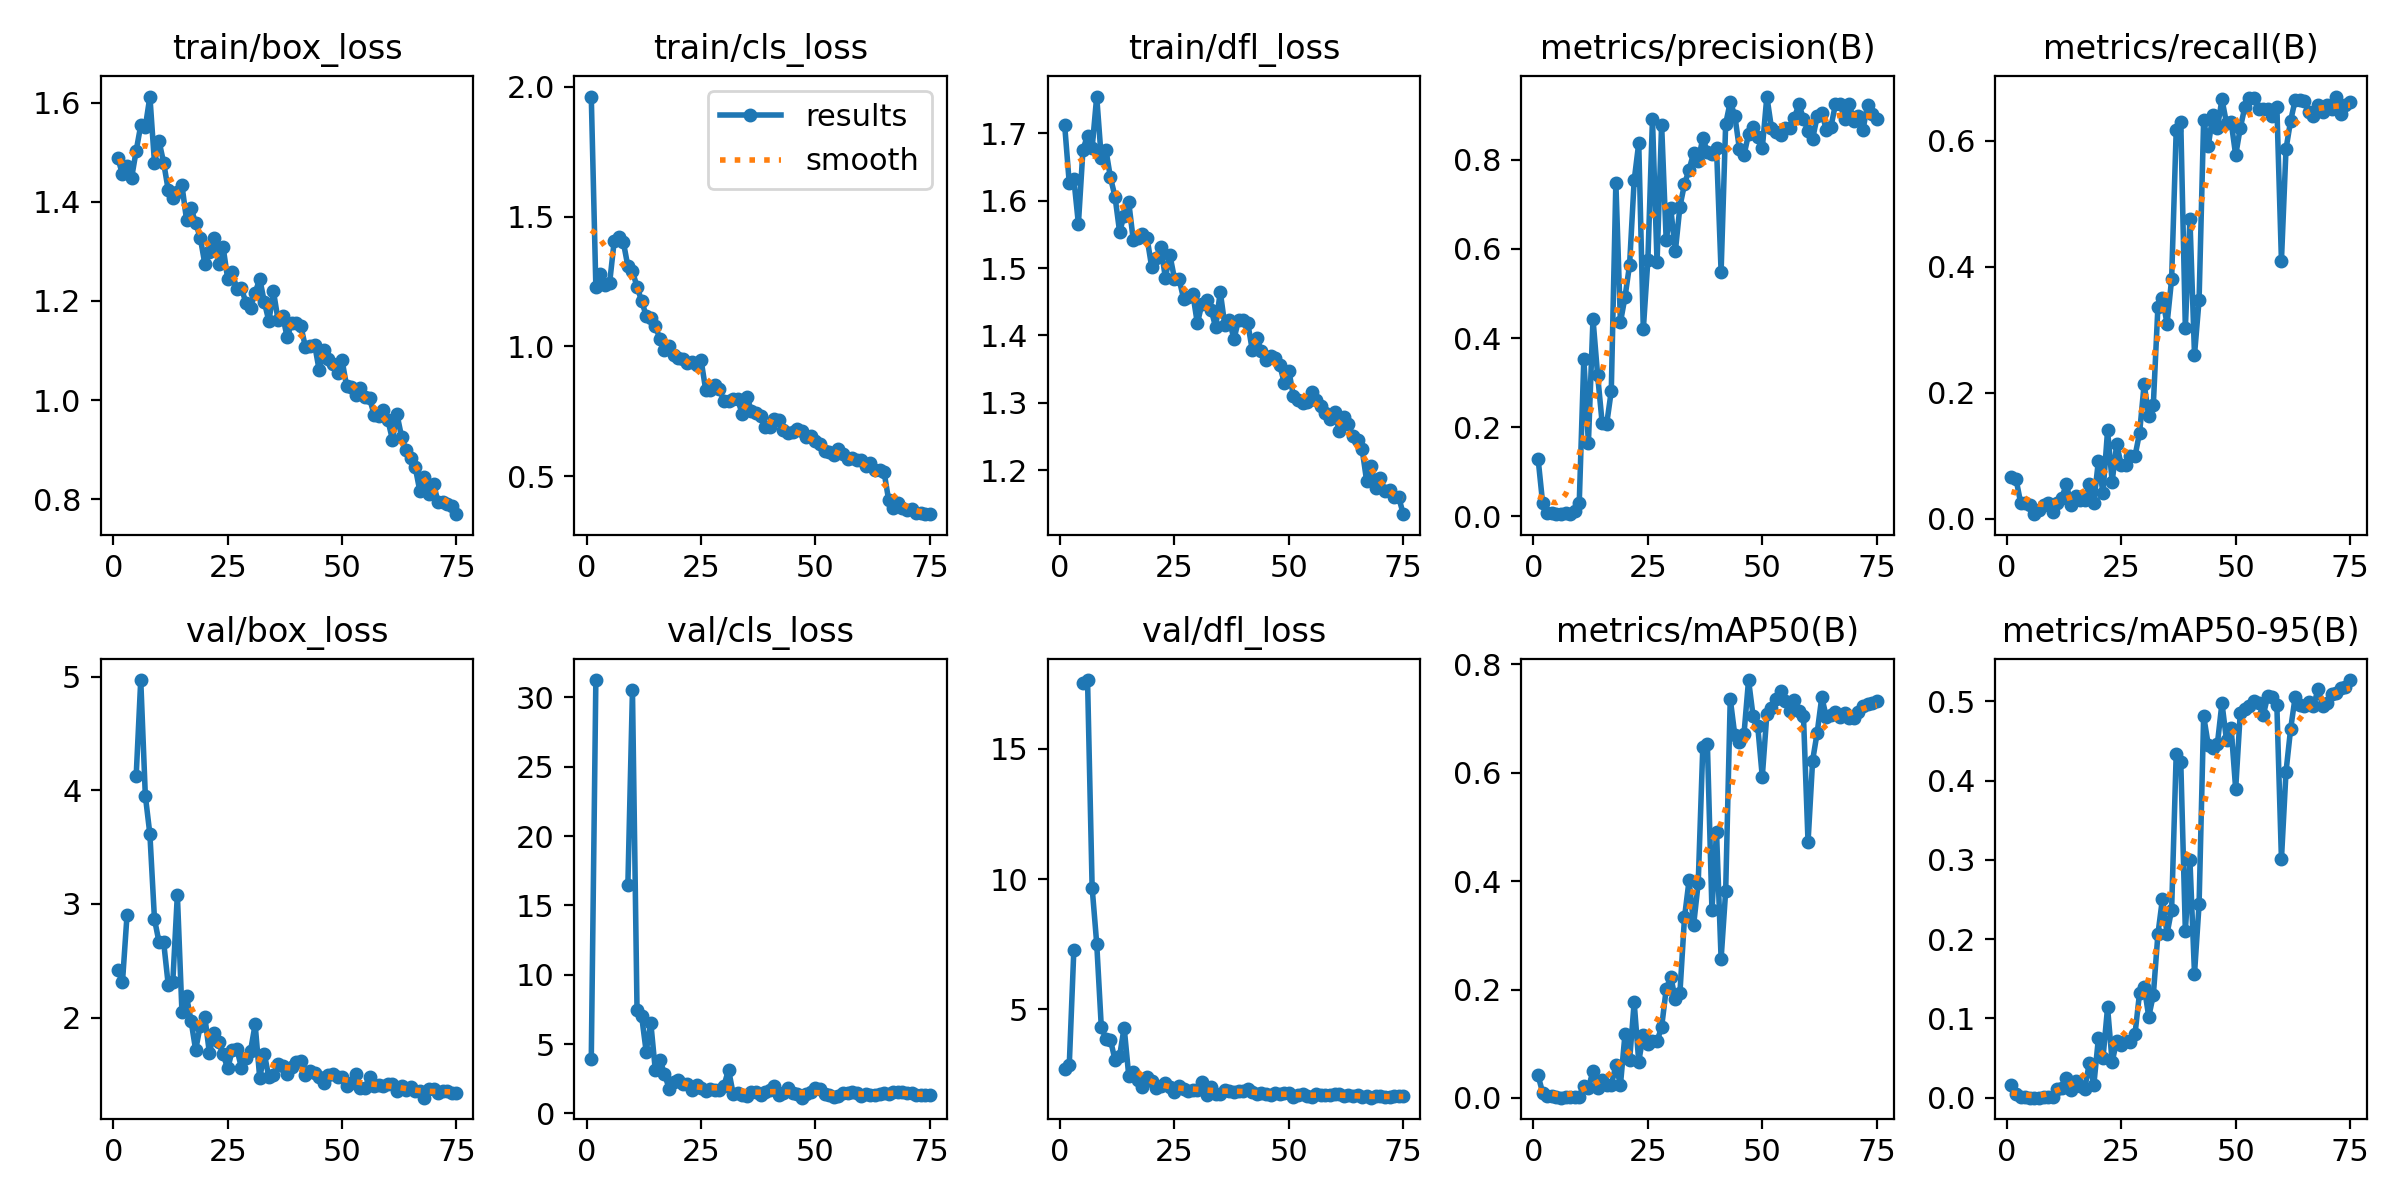

The table this chart was drawn from, first rows:
epoch, train/box_loss, train/cls_loss, train/dfl_loss, metrics/precision(B), metrics/recall(B), metrics/mAP50(B), metrics/mAP50-95(B), val/box_loss, val/cls_loss, val/dfl_loss, lr/pg0, lr/pg1, lr/pg2
1, 1.489, 1.962, 1.712, 0.13, 0.06642, 0.04147, 0.01669, 2.417, 3.923, 2.725, 0.08713, 0.00013, 0.00013
2, 1.456, 1.23, 1.626, 0.02981, 0.06273, 0.00975, 0.00521, 2.311, 31.25, 2.853, 0.07327, 0.0002664, 0.0002664
3, 1.472, 1.28, 1.633, 0.00862, 0.02583, 0.00268, 0.00132, 2.901, inf, 7.268, 0.0594, 0.0003992, 0.0003992
4, 1.449, 1.235, 1.566, 0.00862, 0.02583, 0.00268, 0.00132, nan, nan, nan, 0.04553, 0.0005282, 0.0005282
5, 1.503, 1.242, 1.676, 0.00656, 0.02214, 0.00084, 0.00029, 4.127, inf, 17.52, 0.03165, 0.0006536, 0.0006536
6, 1.555, 1.404, 1.697, 0.0056, 0.00738, 0.00051, 0.00013, 4.969, inf, 17.64, 0.01777, 0.0007752, 0.0007752
7, 1.552, 1.423, 1.678, 0.00765, 0.01476, 0.00088, 0.00029, 3.953, inf, 9.675, 0.003893, 0.0008932, 0.0008932
8, 1.613, 1.403, 1.755, 0.00518, 0.02214, 0.00136, 0.00054, 3.611, inf, 7.529, 0.0009076, 0.0009076, 0.0009076
9, 1.479, 1.308, 1.663, 0.01237, 0.02583, 0.00267, 0.00149, 2.866, 16.49, 4.34, 0.0008944, 0.0008944, 0.0008944
10, 1.523, 1.289, 1.676, 0.03112, 0.01107, 0.0024, 0.00133, 2.662, 30.52, 3.877, 0.0008812, 0.0008812, 0.0008812
11, 1.48, 1.229, 1.635, 0.3539, 0.02583, 0.02292, 0.01114, 2.665, 7.451, 3.834, 0.000868, 0.000868, 0.000868
12, 1.425, 1.175, 1.606, 0.1645, 0.03321, 0.01861, 0.01282, 2.291, 7.035, 3.063, 0.0008548, 0.0008548, 0.0008548
13, 1.408, 1.118, 1.554, 0.4432, 0.05535, 0.04943, 0.02512, 2.31, 4.464, 3.208, 0.0008416, 0.0008416, 0.0008416
14, 1.42, 1.11, 1.578, 0.3184, 0.02214, 0.01765, 0.01004, 3.081, 6.556, 4.305, 0.0008284, 0.0008284, 0.0008284
15, 1.434, 1.078, 1.598, 0.2101, 0.0369, 0.03359, 0.02136, 2.052, 3.111, 2.46, 0.0008152, 0.0008152, 0.0008152
16, 1.364, 1.029, 1.541, 0.2079, 0.02952, 0.02419, 0.0147, 2.187, 3.866, 2.58, 0.000802, 0.000802, 0.000802
17, 1.388, 0.9845, 1.545, 0.2817, 0.02952, 0.02344, 0.01122, 1.97, 2.864, 2.306, 0.0007888, 0.0007888, 0.0007888
18, 1.357, 1.003, 1.55, 0.7489, 0.05535, 0.06033, 0.04331, 1.714, 1.795, 2.04, 0.0007756, 0.0007756, 0.0007756
19, 1.328, 0.965, 1.545, 0.4356, 0.02583, 0.0241, 0.01637, 1.93, 2.249, 2.412, 0.0007624, 0.0007624, 0.0007624
20, 1.275, 0.9549, 1.502, 0.492, 0.09225, 0.1181, 0.0751, 2.008, 2.4, 2.238, 0.0007492, 0.0007492, 0.0007492
21, 1.299, 0.953, 1.516, 0.5646, 0.04059, 0.06937, 0.05027, 1.689, 2.096, 1.988, 0.000736, 0.000736, 0.000736
22, 1.327, 0.9347, 1.532, 0.7535, 0.1402, 0.1764, 0.1139, 1.861, 2.098, 2.075, 0.0007228, 0.0007228, 0.0007228
23, 1.275, 0.9405, 1.486, 0.837, 0.05904, 0.06713, 0.04525, 1.785, 1.675, 2.179, 0.0007096, 0.0007096, 0.0007096
24, 1.309, 0.9297, 1.519, 0.4197, 0.1181, 0.1167, 0.07167, 1.677, 2.029, 2.016, 0.0006964, 0.0006964, 0.0006964
25, 1.245, 0.9472, 1.484, 0.5759, 0.08487, 0.09892, 0.06596, 1.552, 1.824, 1.824, 0.0006832, 0.0006832, 0.0006832
26, 1.259, 0.833, 1.484, 0.8919, 0.08487, 0.1055, 0.07206, 1.712, 1.583, 2.06, 0.00067, 0.00067, 0.00067
27, 1.224, 0.8306, 1.454, 0.5698, 0.09963, 0.1046, 0.07051, 1.724, 1.766, 1.927, 0.0006568, 0.0006568, 0.0006568
28, 1.226, 0.8528, 1.457, 0.879, 0.09963, 0.1307, 0.08038, 1.559, 1.687, 1.867, 0.0006436, 0.0006436, 0.0006436
29, 1.196, 0.8357, 1.462, 0.6196, 0.1365, 0.2005, 0.1326, 1.641, 1.689, 1.909, 0.0006304, 0.0006304, 0.0006304
30, 1.187, 0.7894, 1.418, 0.6908, 0.214, 0.2237, 0.1402, 1.708, 2.006, 1.914, 0.0006172, 0.0006172, 0.0006172
31, 1.216, 0.7903, 1.447, 0.5945, 0.1624, 0.1824, 0.1022, 1.94, 3.151, 2.229, 0.000604, 0.000604, 0.000604
32, 1.245, 0.7988, 1.453, 0.695, 0.1808, 0.1937, 0.1295, 1.47, 1.435, 1.715, 0.0005908, 0.0005908, 0.0005908
33, 1.198, 0.7967, 1.438, 0.7453, 0.3358, 0.3329, 0.206, 1.682, 1.478, 2.006, 0.0005776, 0.0005776, 0.0005776
34, 1.159, 0.7379, 1.412, 0.7778, 0.3505, 0.4015, 0.2512, 1.476, 1.356, 1.752, 0.0005644, 0.0005644, 0.0005644
35, 1.22, 0.8051, 1.465, 0.8151, 0.3091, 0.3194, 0.2067, 1.498, 1.248, 1.766, 0.0005512, 0.0005512, 0.0005512
36, 1.162, 0.752, 1.415, 0.7979, 0.3801, 0.3968, 0.2373, 1.595, 1.528, 1.91, 0.000538, 0.000538, 0.000538
37, 1.171, 0.7444, 1.423, 0.8486, 0.6162, 0.647, 0.4334, 1.576, 1.535, 1.858, 0.0005248, 0.0005248, 0.0005248
38, 1.127, 0.7332, 1.394, 0.8177, 0.6289, 0.654, 0.4234, 1.506, 1.354, 1.843, 0.0005116, 0.0005116, 0.0005116
39, 1.156, 0.6887, 1.423, 0.814, 0.3026, 0.3463, 0.2109, 1.562, 1.545, 1.887, 0.0004984, 0.0004984, 0.0004984
40, 1.156, 0.6883, 1.423, 0.8258, 0.476, 0.4906, 0.2998, 1.613, 1.659, 1.881, 0.0004852, 0.0004852, 0.0004852
41, 1.149, 0.7204, 1.419, 0.5485, 0.26, 0.2567, 0.1564, 1.616, 2.011, 1.945, 0.000472, 0.000472, 0.000472
42, 1.107, 0.7162, 1.378, 0.8805, 0.3469, 0.382, 0.244, 1.497, 1.359, 1.814, 0.0004588, 0.0004588, 0.0004588
43, 1.108, 0.6788, 1.396, 0.9296, 0.6331, 0.7363, 0.4812, 1.527, 1.492, 1.763, 0.0004456, 0.0004456, 0.0004456
44, 1.112, 0.6651, 1.377, 0.899, 0.591, 0.6691, 0.4453, 1.516, 1.815, 1.777, 0.0004324, 0.0004324, 0.0004324
45, 1.06, 0.6703, 1.364, 0.8242, 0.6401, 0.6569, 0.4405, 1.474, 1.455, 1.756, 0.0004192, 0.0004192, 0.0004192
46, 1.101, 0.6807, 1.37, 0.8102, 0.6199, 0.671, 0.4461, 1.425, 1.389, 1.713, 0.000406, 0.000406, 0.000406
47, 1.084, 0.6747, 1.366, 0.8574, 0.6655, 0.771, 0.4977, 1.495, 1.137, 1.777, 0.0003928, 0.0003928, 0.0003928
48, 1.073, 0.6517, 1.356, 0.8744, 0.6273, 0.7039, 0.4506, 1.506, 1.435, 1.773, 0.0003796, 0.0003796, 0.0003796
49, 1.055, 0.6557, 1.33, 0.8506, 0.6302, 0.6864, 0.4666, 1.48, 1.552, 1.8, 0.0003664, 0.0003664, 0.0003664
50, 1.08, 0.6365, 1.347, 0.8257, 0.5768, 0.5927, 0.3892, 1.474, 1.866, 1.779, 0.0003532, 0.0003532, 0.0003532
51, 1.027, 0.6223, 1.31, 0.9417, 0.6199, 0.7079, 0.4854, 1.402, 1.758, 1.646, 0.00034, 0.00034, 0.00034
52, 1.027, 0.5976, 1.304, 0.8719, 0.653, 0.72, 0.4906, 1.426, 1.405, 1.7, 0.0003268, 0.0003268, 0.0003268
53, 1.009, 0.594, 1.3, 0.8614, 0.6679, 0.7364, 0.494, 1.505, 1.336, 1.752, 0.0003136, 0.0003136, 0.0003136
54, 1.024, 0.5814, 1.301, 0.8562, 0.6679, 0.7502, 0.5003, 1.377, 1.203, 1.662, 0.0003004, 0.0003004, 0.0003004
55, 1.007, 0.6054, 1.316, 0.8723, 0.6494, 0.7332, 0.4974, 1.382, 1.273, 1.648, 0.0002872, 0.0002872, 0.0002872
56, 1.004, 0.5848, 1.305, 0.8709, 0.6494, 0.7148, 0.4822, 1.473, 1.482, 1.771, 0.000274, 0.000274, 0.000274
57, 0.9707, 0.5659, 1.296, 0.8935, 0.6503, 0.7347, 0.5061, 1.394, 1.497, 1.707, 0.0002608, 0.0002608, 0.0002608
58, 0.9682, 0.5698, 1.284, 0.9245, 0.6384, 0.7143, 0.5048, 1.409, 1.546, 1.703, 0.0002476, 0.0002476, 0.0002476
59, 0.979, 0.5615, 1.276, 0.8922, 0.6531, 0.705, 0.4947, 1.396, 1.45, 1.701, 0.0002344, 0.0002344, 0.0002344
60, 0.9599, 0.5617, 1.286, 0.8639, 0.4096, 0.4718, 0.3009, 1.413, 1.258, 1.754, 0.0002212, 0.0002212, 0.0002212
... 15 more rows
